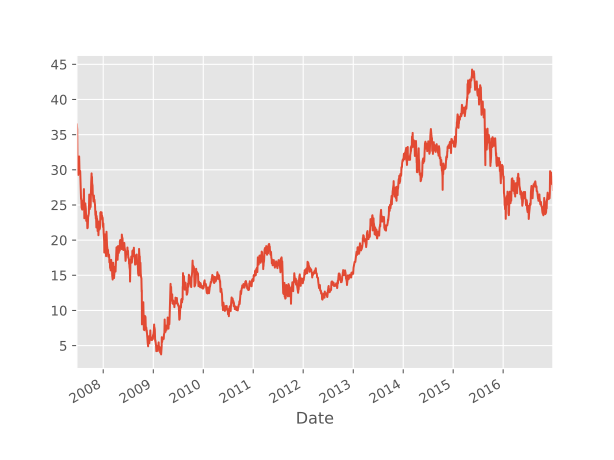

Data behind this chart, as committed beside it:
Date, Open, High, Low, Close, Adj Close, Volume
2007-06-22, 36.45, 38.0, 34.25, 35.06, 18.77, 113095700
2007-06-25, 35.74, 35.77, 31.9, 32.44, 17.37, 35668600
2007-06-26, 32.28, 32.49, 30.32, 30.75, 16.46, 29614000
2007-06-27, 30.4, 30.75, 29.13, 29.92, 16.02, 18087600
2007-06-28, 29.61, 30.98, 29.54, 29.69, 15.89, 8660300
2007-06-29, 30.0, 30.2, 28.75, 29.27, 15.67, 7559700
2007-07-02, 29.27, 29.74, 29.08, 29.27, 15.67, 3175900
2007-07-03, 29.5, 29.88, 29.42, 29.72, 15.91, 2763700
2007-07-05, 30.95, 30.97, 30.2, 30.63, 16.4, 6950900
2007-07-06, 30.9, 31.7, 30.8, 31.5, 16.86, 7652900
2007-07-09, 31.9, 31.99, 31.39, 31.48, 16.85, 4301400
2007-07-10, 31.28, 31.34, 29.84, 29.93, 16.02, 6388700
2007-07-11, 29.94, 30.08, 28.96, 29.18, 15.62, 5982800
2007-07-12, 29.5, 30.29, 29.31, 30.0, 16.06, 5144200
2007-07-13, 29.88, 30.0, 29.28, 29.85, 15.98, 3318400
2007-07-16, 29.85, 29.98, 29.33, 29.69, 15.89, 3109000
2007-07-17, 29.69, 29.85, 29.11, 29.21, 15.64, 2666800
2007-07-18, 29.0, 29.1, 28.0, 28.4, 15.2, 5156100
2007-07-19, 28.4, 28.5, 27.0, 27.33, 14.63, 9902100
2007-07-20, 27.0, 27.11, 25.63, 25.95, 13.89, 9614600
2007-07-23, 25.83, 26.9, 25.51, 26.37, 14.12, 6372700
2007-07-24, 25.91, 26.45, 25.6, 25.71, 13.76, 5614800
2007-07-25, 25.76, 26.05, 25.25, 25.51, 13.66, 4737600
2007-07-26, 25.18, 25.95, 23.27, 25.7, 13.76, 11174800
2007-07-27, 24.66, 24.85, 23.68, 24.3, 13.01, 9253500
2007-07-30, 24.42, 24.88, 23.55, 24.48, 13.1, 5226600
2007-07-31, 24.97, 25.21, 23.81, 24.01, 12.85, 5088700
2007-08-01, 24.34, 24.5, 23.6, 24.31, 13.01, 6489200
2007-08-02, 25.25, 25.58, 24.43, 25.33, 13.56, 8273800
2007-08-03, 25.39, 25.47, 24.2, 24.39, 13.06, 5322900
2007-08-06, 24.68, 24.68, 22.76, 24.53, 13.13, 7314800
2007-08-07, 24.5, 25.98, 24.01, 24.9, 13.33, 5855100
2007-08-08, 25.64, 25.9, 25.0, 25.27, 13.53, 4775000
2007-08-09, 24.99, 25.39, 24.5, 24.92, 13.34, 4345000
2007-08-10, 24.5, 25.79, 23.98, 25.28, 13.53, 4781400
2007-08-13, 27.26, 27.26, 25.65, 25.71, 13.76, 10928800
2007-08-14, 26.0, 26.0, 24.28, 24.57, 13.15, 5373500
2007-08-15, 24.4, 24.69, 23.6, 23.69, 12.68, 4758100
2007-08-16, 23.11, 23.9, 22.04, 23.9, 12.79, 7714200
2007-08-17, 24.71, 25.38, 23.9, 24.08, 12.89, 7715300
2007-08-20, 24.1, 24.74, 23.05, 23.39, 12.52, 5682700
2007-08-21, 23.5, 23.76, 23.11, 23.51, 12.59, 2324900
2007-08-22, 23.9, 25.0, 23.9, 24.94, 13.35, 3957200
2007-08-23, 25.23, 25.66, 24.86, 25.27, 13.53, 3318700
2007-08-24, 25.06, 25.12, 24.36, 24.42, 13.07, 3022100
2007-08-27, 24.42, 24.55, 23.65, 23.8, 12.74, 3043900
2007-08-28, 23.55, 23.61, 22.91, 23.04, 12.33, 3580800
2007-08-29, 23.38, 23.44, 22.87, 22.98, 12.3, 3489700
2007-08-30, 22.74, 23.13, 22.55, 22.74, 12.17, 3920200
2007-08-31, 23.12, 23.27, 22.8, 23.13, 12.38, 3050000
2007-09-04, 23.09, 23.3, 23.03, 23.11, 12.37, 3441600
2007-09-05, 23.0, 23.0, 21.95, 21.98, 11.77, 8045500
2007-09-06, 22.01, 22.39, 21.97, 22.16, 11.86, 4475400
2007-09-07, 21.69, 21.89, 21.3, 21.54, 11.53, 5580800
2007-09-10, 21.75, 22.0, 21.32, 21.88, 11.71, 2727300
2007-09-11, 22.34, 23.0, 22.2, 22.89, 12.25, 5993300
2007-09-12, 22.79, 23.5, 22.62, 23.26, 12.45, 3485100
2007-09-13, 23.49, 23.74, 23.31, 23.41, 12.53, 2364200
2007-09-14, 23.37, 24.0, 22.8, 23.92, 12.8, 2549300
2007-09-17, 23.7, 24.35, 23.55, 23.65, 12.66, 2530200
... 2,340 more rows
